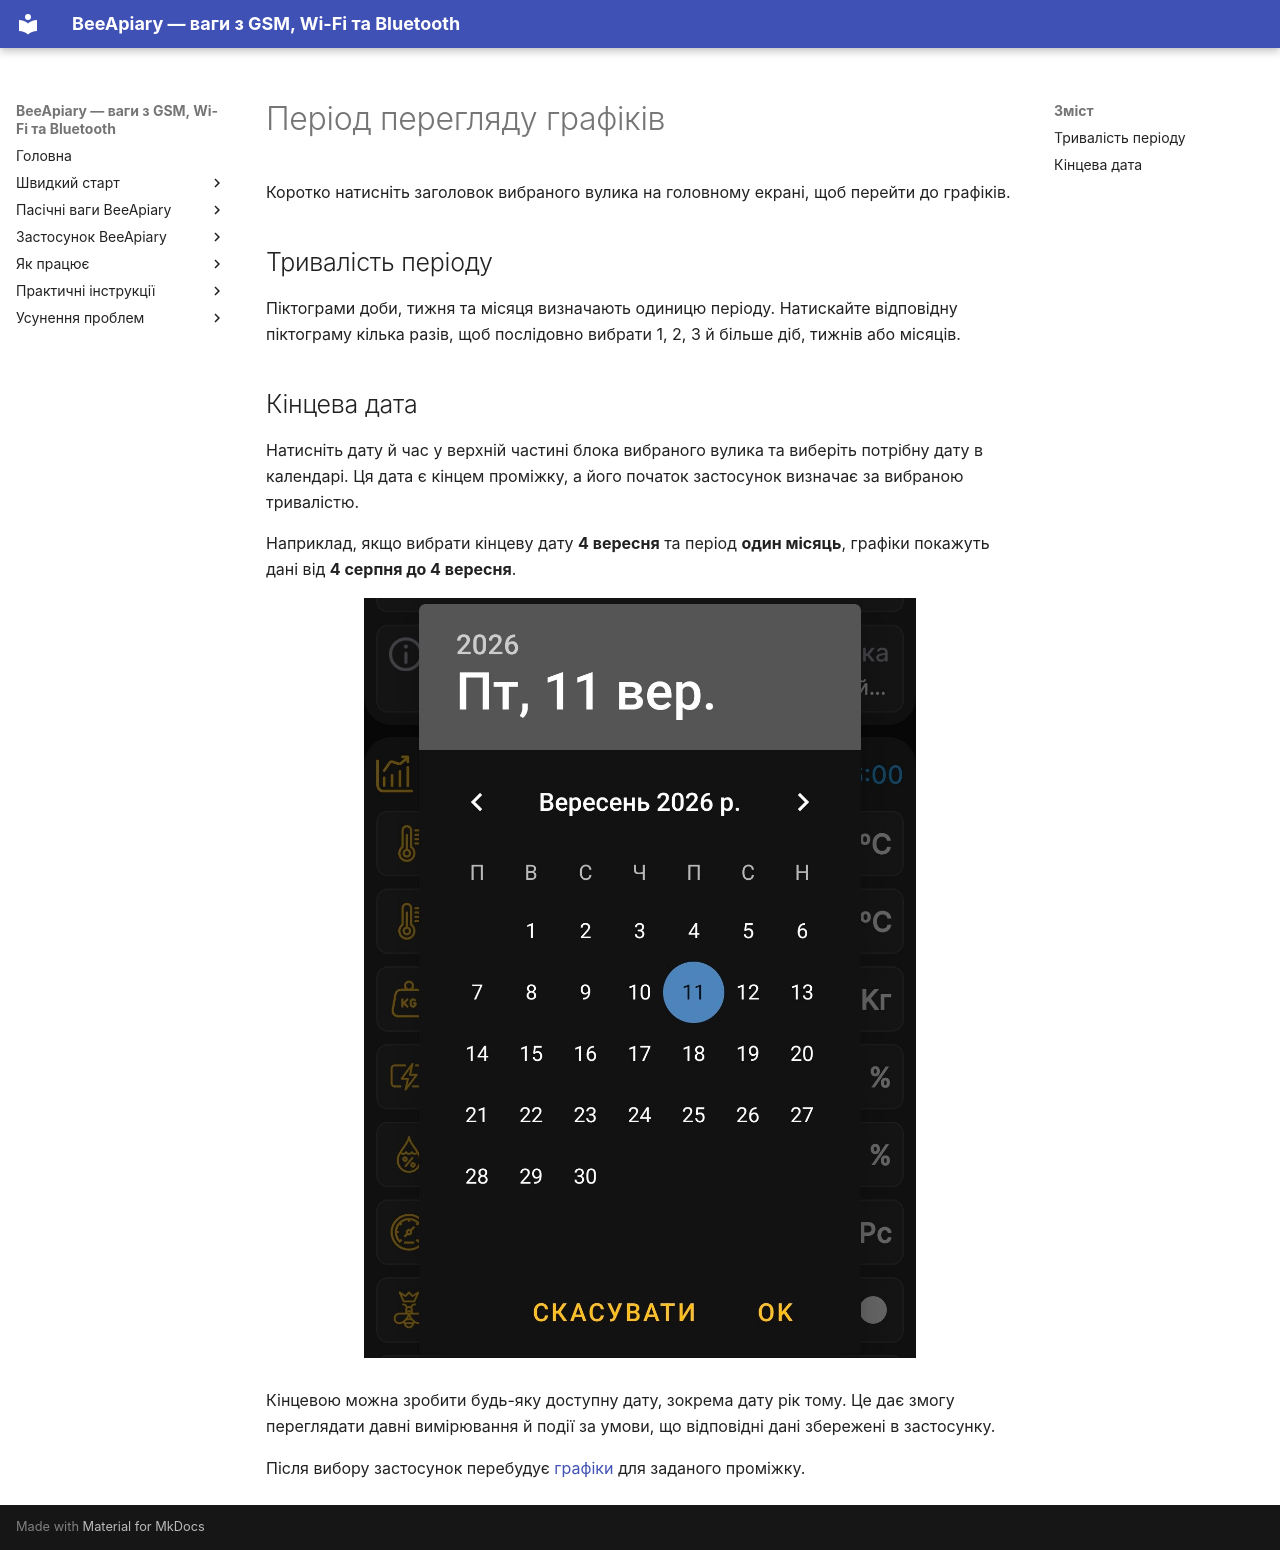

repository: Ivan-Bdgilko/BeeApiary_Docs · page: uk/app/chart-period/index.html · generator: mkdocs

---
translation_status: translated
---

# Період перегляду графіків

Коротко натисніть заголовок вибраного вулика на головному екрані, щоб перейти до графіків.

## Тривалість періоду

Піктограми доби, тижня та місяця визначають одиницю періоду. Натискайте відповідну піктограму кілька разів, щоб послідовно вибрати 1, 2, 3 й більше діб, тижнів або місяців.

## Кінцева дата

Натисніть дату й час у верхній частині блока вибраного вулика та виберіть потрібну дату в календарі. Ця дата є кінцем проміжку, а його початок застосунок визначає за вибраною тривалістю.

Наприклад, якщо вибрати кінцеву дату **4 вересня** та період **один місяць**, графіки покажуть дані від **4 серпня до 4 вересня**.

![Вибір кінцевої дати періоду в застосунку BeeApiary](../../assets/uk/app/chart-period/chart-end-date-picker.jpg){ .doc-screenshot }

Кінцевою можна зробити будь-яку доступну дату, зокрема дату рік тому. Це дає змогу переглядати давні вимірювання й події за умови, що відповідні дані збережені в застосунку.

Після вибору застосунок перебудує [графіки](charts.md) для заданого проміжку.
